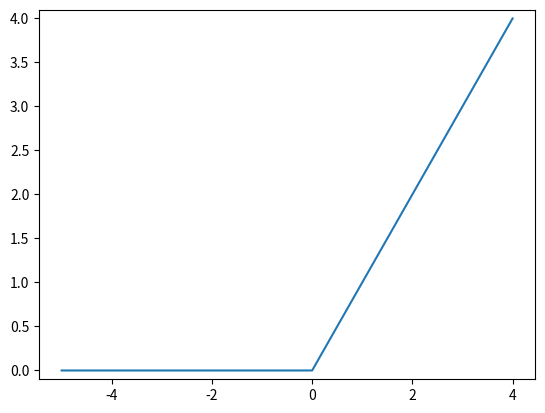

Write the Python code that produced this figure.
# -*- coding: utf-8 -*-
"""
ReLU 함수

좌표평면 상에서
0이하의 값은 0이고 0이상의 값에서는 x인 함수.
최근 신경망 분야에서 주로 사용된다고 한다. 
"""

import numpy as np
import matplotlib.pylab as plt

def relu(x):
    return np.maximum(0, x)

x = np.arange(-5.0, 5.0, 1)
y = relu(x)

plt.plot(x, y)
plt.ylim(-0.1, 4.1)
plt.show()
